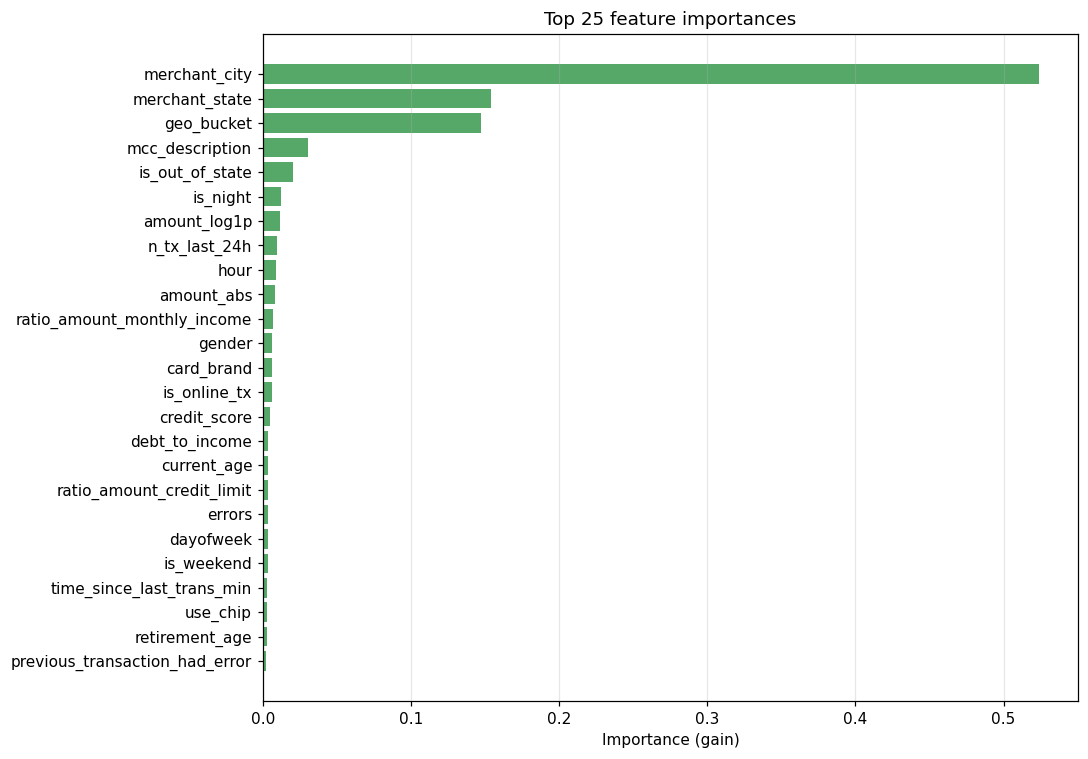

The table this chart was drawn from, first rows:
feature, gain
merchant_city, 0.5241
merchant_state, 0.1538
geo_bucket, 0.1471
mcc_description, 0.03056
is_out_of_state, 0.01996
is_night, 0.01211
amount_log1p, 0.01138
n_tx_last_24h, 0.009212
hour, 0.008795
amount_abs, 0.008303
ratio_amount_monthly_income, 0.007073
gender, 0.006144
card_brand, 0.006035
is_online_tx, 0.005983
credit_score, 0.004742
debt_to_income, 0.00371
current_age, 0.00345
ratio_amount_credit_limit, 0.003418
errors, 0.003368
dayofweek, 0.003216
is_weekend, 0.003197
time_since_last_trans_min, 0.002797
use_chip, 0.002761
retirement_age, 0.002663
previous_transaction_had_error, 0.002392
num_credit_cards, 0.002386
year_pin_last_changed, 0.002321
month, 0.001888
card_type, 0.001778
has_chip, 0.001385
has_error, 0.0013
num_cards_issued, 0.001272
is_round_amount, 0.0006982
amount_last_24h, 0.0003813
is_refund, 0.0003659
is_micro_transaction, 4.960363e-05
card_on_dark_web, 0.0
